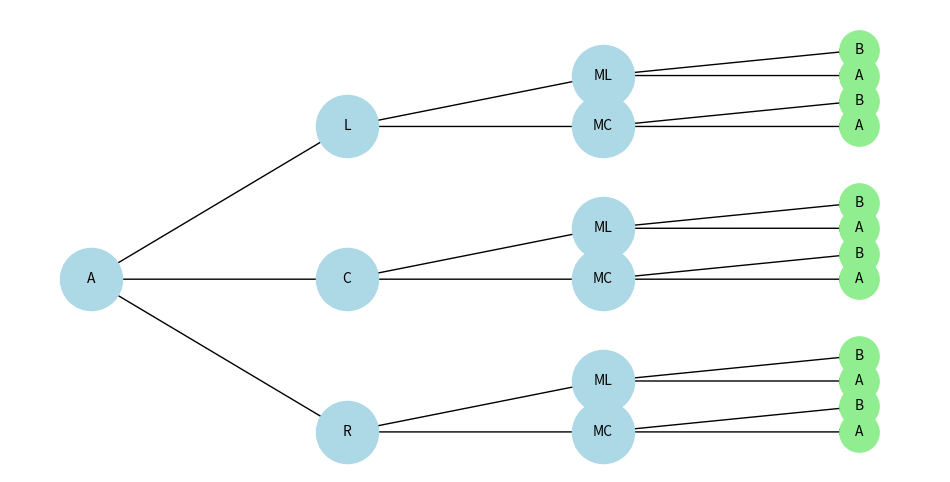

The matplotlib source for this figure:
import matplotlib.pyplot as plt
import networkx as nx

# Crear grafo dirigido
G = nx.DiGraph()

# Raíz
G.add_node("root_A", label="A")

# Primer nivel: R, C, L
for child in ["R", "C", "L"]:
    child_id = f"{child}_node"
    G.add_node(child_id, label=child)
    G.add_edge("root_A", child_id)

    # Segundo nivel: MC y ML
    for sub in ["MC", "ML"]:
        sub_id = f"{sub}_{child}"
        G.add_node(sub_id, label=sub)
        G.add_edge(child_id, sub_id)

        # Tercer nivel: hojas A y B
        for leaf in ["A", "B"]:
            leaf_id = f"{leaf}_{child}_{sub}"
            G.add_node(leaf_id, label=leaf)
            G.add_edge(sub_id, leaf_id)

# Posiciones horizontales manuales
pos = {}
level1 = ["R", "C", "L"]

# Calcular altura total y centrar raíz
max_y = (len(level1)-1)*3
pos["root_A"] = (0, max_y/2)

for i, child in enumerate(level1):
    child_id = f"{child}_node"
    pos[child_id] = (1, i*3)
    for j, sub in enumerate(["MC", "ML"]):
        sub_id = f"{sub}_{child}"
        pos[sub_id] = (2, i*3 + j)
        # Hojas: primero A, luego B
        pos[f"A_{child}_{sub}"] = (3, i*3 + j)
        pos[f"B_{child}_{sub}"] = (3, i*3 + j + 0.5)

# Dibujar
plt.figure(figsize=(12, 6))

# Nodos grandes (A, R, C, L, MC, ML)
big_nodes = ["root_A"] + [f"{child}_node" for child in level1] + [f"{sub}_{child}" for child in level1 for sub in ["MC","ML"]]
nx.draw_networkx_nodes(G, pos, nodelist=big_nodes, node_size=2000, node_color="lightblue")

# Nodos pequeños (A y B repetidos)
small_nodes = [f"{leaf}_{child}_{sub}" for child in level1 for sub in ["MC","ML"] for leaf in ["A","B"]]
nx.draw_networkx_nodes(G, pos, nodelist=small_nodes, node_size=800, node_color="lightgreen")

# Etiquetas
labels = {node: data["label"] for node, data in G.nodes(data=True)}
nx.draw_networkx_labels(G, pos, labels, font_size=10)
nx.draw_networkx_edges(G, pos, arrows=True)

plt.axis("off")
plt.savefig("arbol_horizontal.png")  # guarda la imagen en archivo
